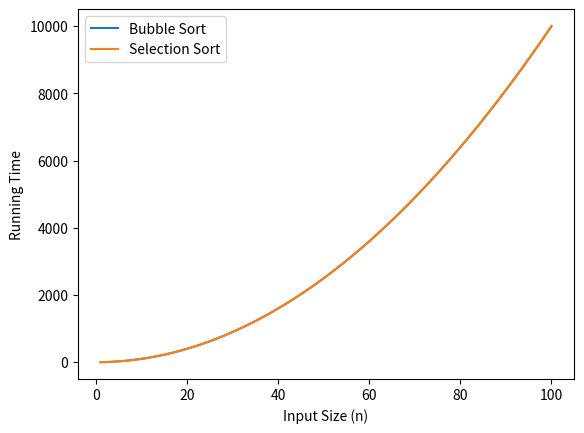

Generate this figure with matplotlib:
import matplotlib.pyplot as plt
import numpy as np

# Assuming n varies from 1 to 100 for illustration
n_values = np.arange(1, 101)

# T(n) and R(n) functions
bubble_sort_time = n_values**2
selection_sort_time = n_values**2

# Plotting the graphs
plt.plot(n_values, bubble_sort_time, label='Bubble Sort')
plt.plot(n_values, selection_sort_time, label='Selection Sort')
plt.xlabel('Input Size (n)')
plt.ylabel('Running Time')
plt.legend()
plt.show()
